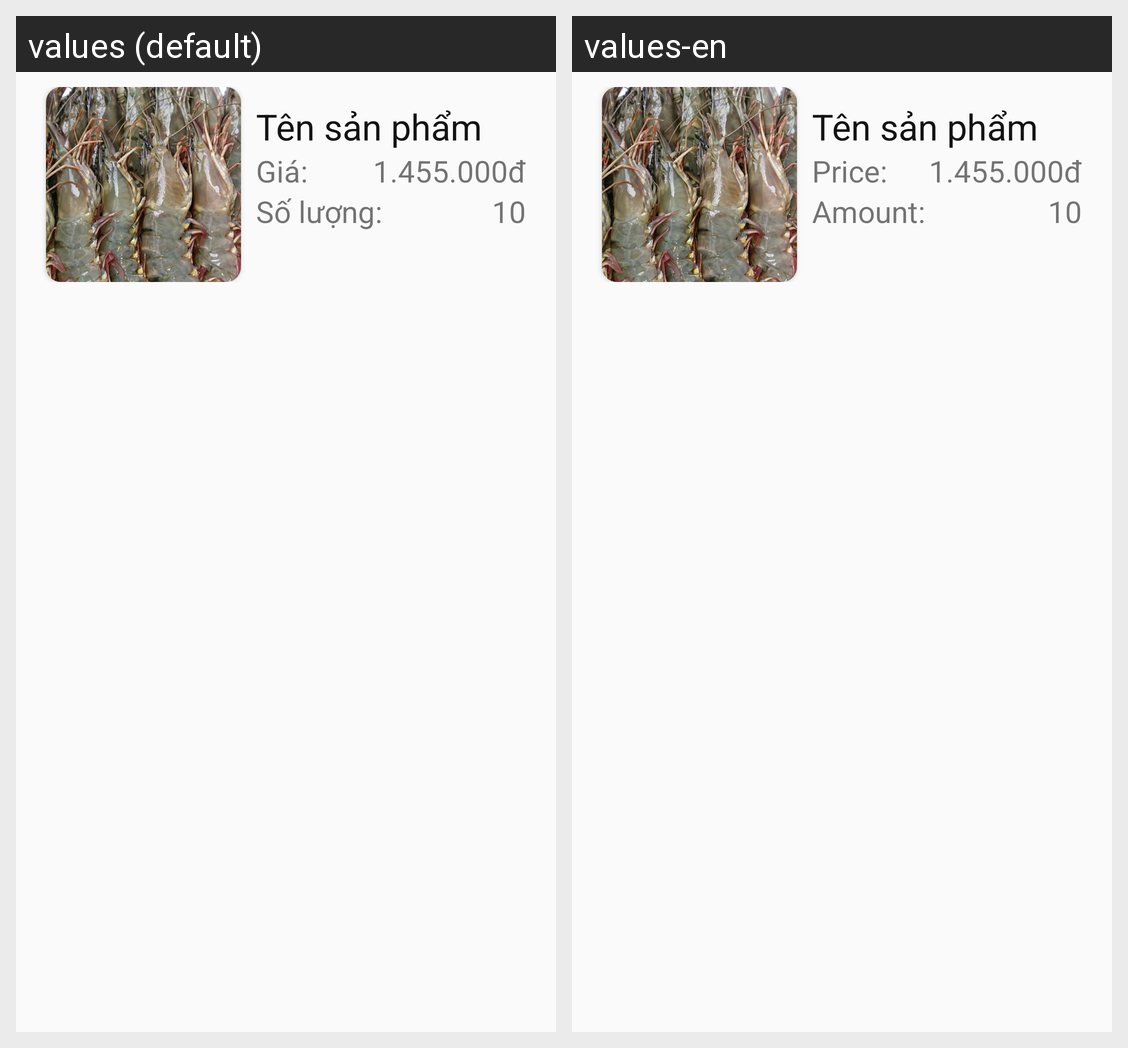

This grid shows one Android layout under two languages. Give, for every string resource on the screen, its name, the default text and each shown locale's text.
Android screen res/layout/custom_item_bill_admin_product_list.xml rendered under 2 locales, left to right: values (default), values-en. Device: Nexus 5 (rendered at 1080×1920; each locale shown at half size, 540×960, under a caption strip naming it); theme AppTheme.
Strings drawn on this screen, with the default value and each locale's value (text and hints the layout hard-codes, and strings that could not be matched under every locale, appear in the picture but are not listed):

text_price
  values: Giá:
  values-en: Price: 

text_soluong
  values: Số lượng:
  values-en: Amount:
